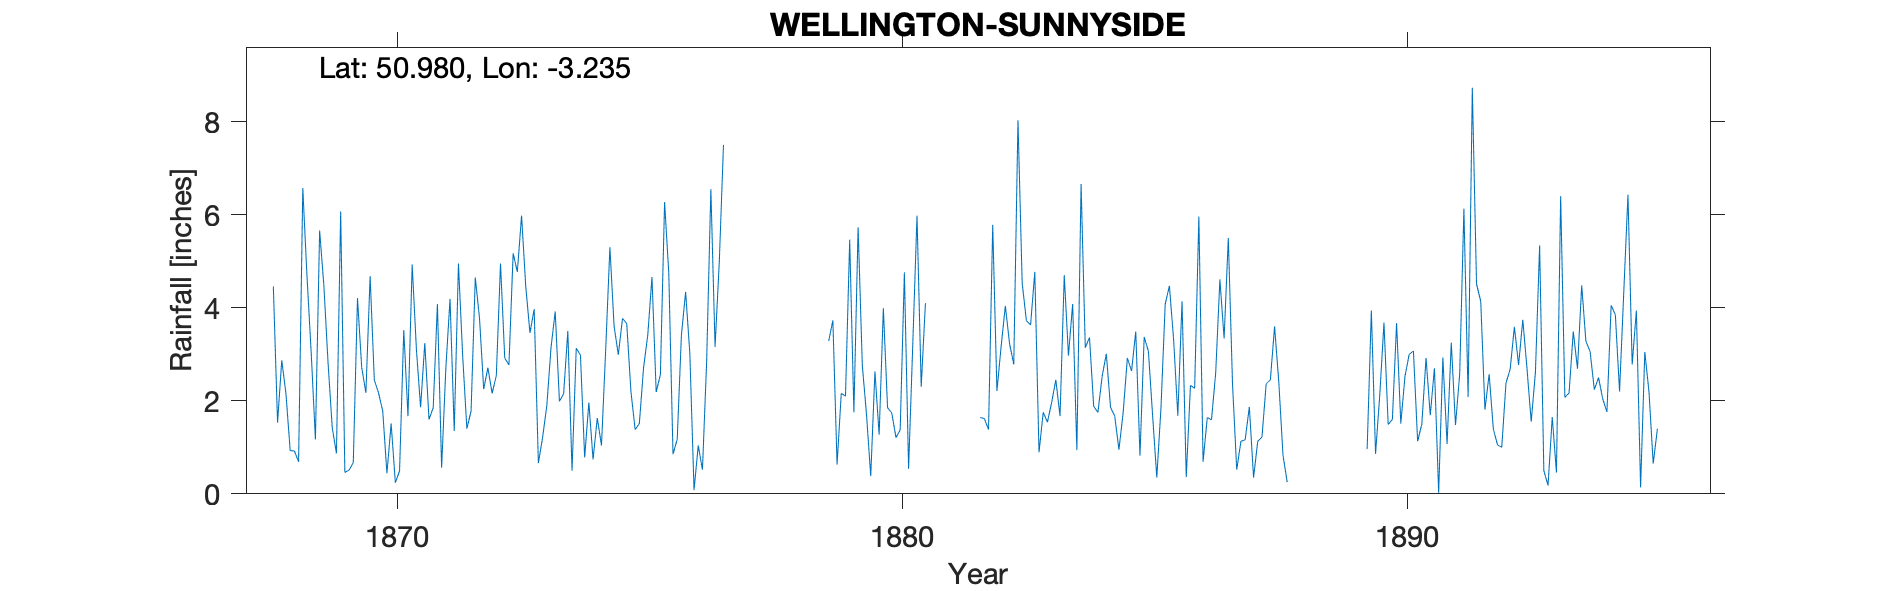

The file beside this chart, header and first rows:
WELLINGTON-SUNNYSIDE, , , , , , , , , , , , , , , , , , , , , , , 
Grid ref, ST134208, Long, -3.235, Lat, 50.98, Elevation, 216, ft, , , , , , , , , , , , , , , 
Station no, RR2049, , , , , , , , , , , , , , , , , , , , , , 
, 1860, 1861, 1862, 1863, 1864, 1865, 1866, 1867, 1868, 1869, 1870, 1871, 1872, 1873, 1874, 1875, 1876, 1877, 1878, 1879, 1880, 1881, 1882
January, , , , , , , , , 4.46, 4.49, 2.45, 3.24, 4.65, 4.45, 3.13, 3.66, 1.17, , , 3.28, 1.27, , 1.64
February, , , , , , , , , 1.53, 2.82, 2.17, 1.6, 3.78, 3.46, 2.98, 2.2, 3.41, , , 3.73, 3.99, , 1.62
March, , , , , , , , , 2.87, 1.42, 1.78, 1.85, 2.25, 3.97, 0.78, 1.38, 4.34, , , 0.63, 1.85, , 1.38
April, , , , , , , , , 2.15, 0.87, 0.44, 4.08, 2.71, 0.66, 1.96, 1.51, 3.02, , , 2.16, 1.74, , 5.78
May, , , , , , , , , 0.93, 6.07, 1.51, 0.56, 2.16, 1.21, 0.74, 2.71, 0.08, , , 2.1, 1.21, , 2.21
June, , , , , , , , , 0.92, 0.46, 0.24, 2.7, 2.54, 1.89, 1.63, 3.41, 1.04, , , 5.46, 1.37, , 3.17
July, , , , , , , , , 0.69, 0.51, 0.49, 4.19, 4.95, 3.14, 1.04, 4.66, 0.52, , , 1.75, 4.76, , 4.04
August, , , , , , , , , 6.57, 0.67, 3.52, 1.35, 2.92, 3.92, 3.1, 2.19, 2.85, , , 5.73, 0.54, , 3.23
September, , , , , , , , , 4.67, 4.21, 1.67, 4.95, 2.77, 1.99, 5.3, 2.56, 6.55, , , 2.76, 3.23, , 2.78
October, , , , , , , , , 3.03, 2.72, 4.93, 2.97, 5.17, 2.15, 3.6, 6.27, 3.16, , , 1.7, 5.98, , 8.03
November, , , , , , , , , 1.17, 2.17, 3.11, 1.4, 4.77, 3.5, 2.99, 4.74, 4.98, , , 0.38, 2.3, , 4.53
December, , , , , , , , , 5.66, 4.68, 1.86, 1.78, 5.98, 0.5, 3.77, 0.85, 7.5, , , 2.63, 4.1, , 3.72
Total, , , , , , , , , 34.65, 31.09, 24.17, 30.67, 44.65, 30.84, 31.02, 36.14, 38.62, , , 32.31, 32.34, , 42.13
